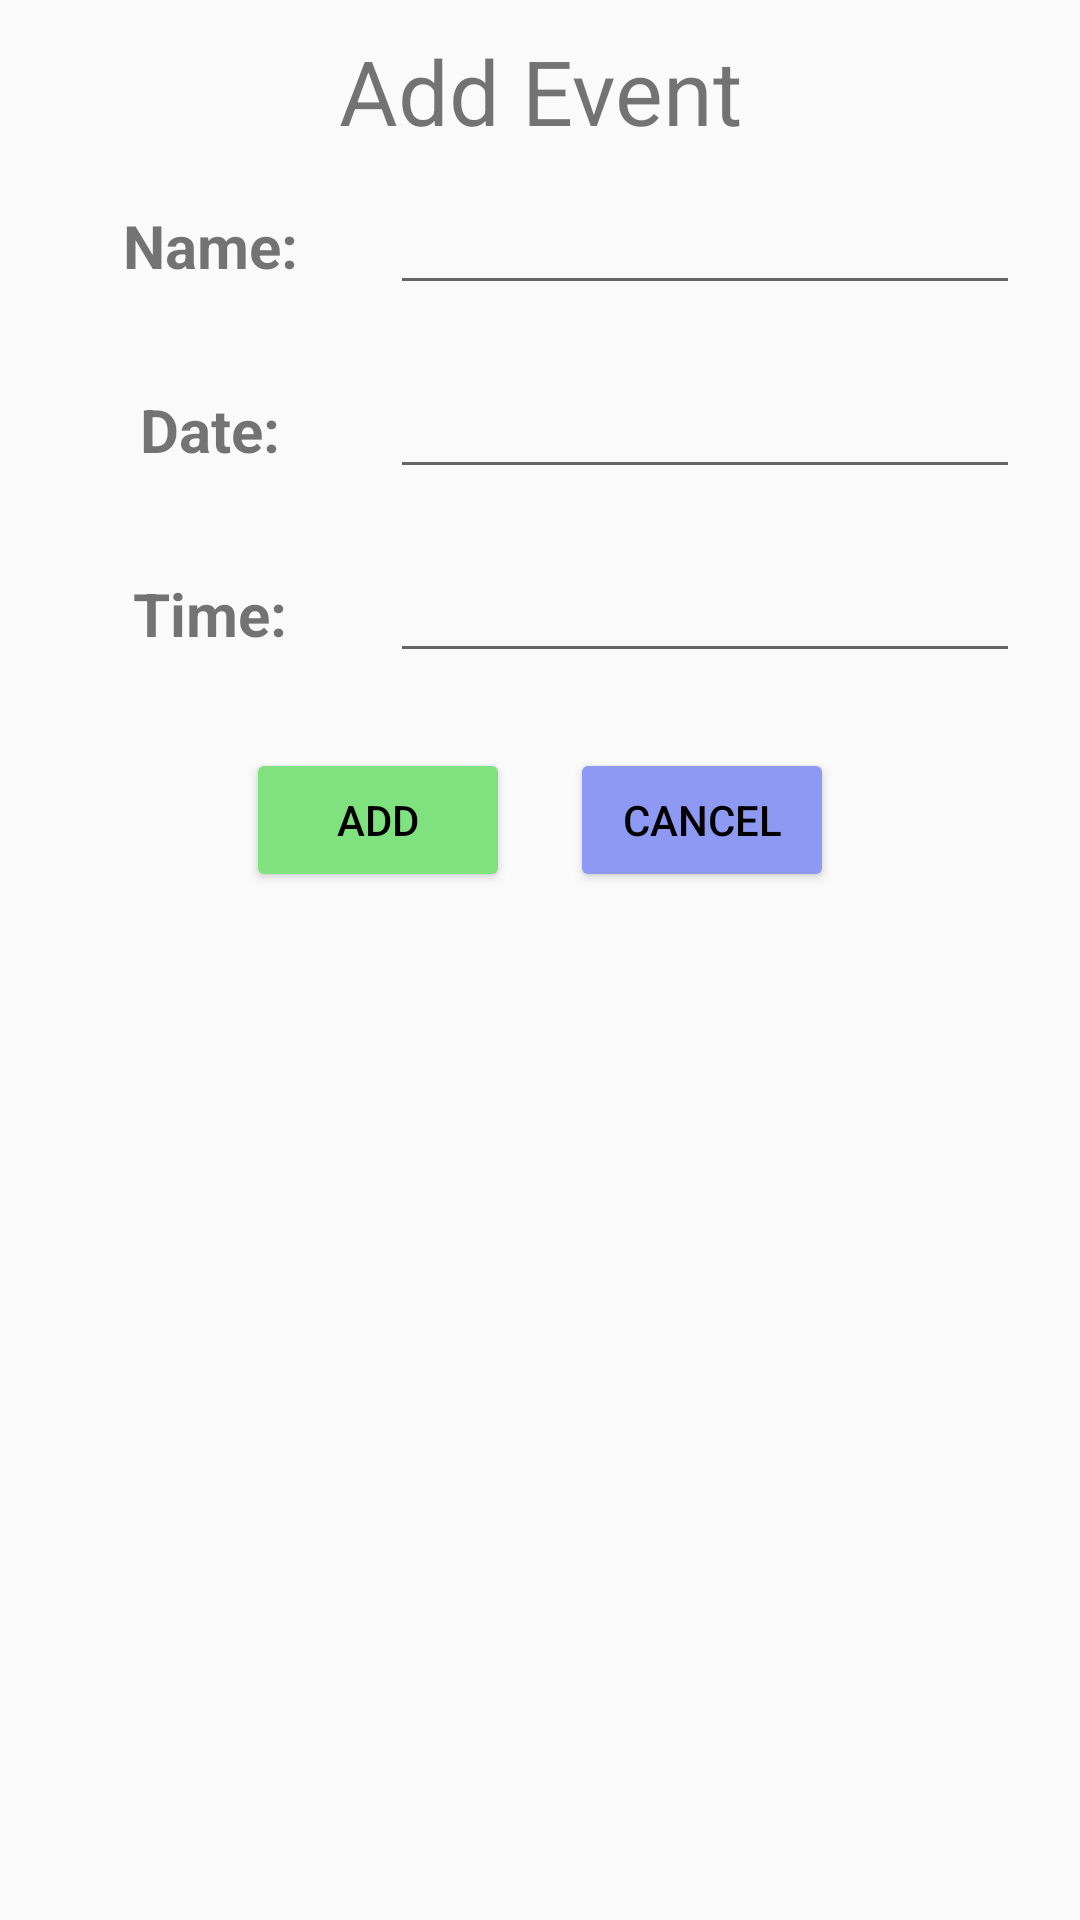

Layout XML and referenced resources for this Android screen:
<!-- AndroidManifest.xml: application theme AppTheme -->
<!-- res/layout/activity_add_event.xml -->
<?xml version="1.0" encoding="utf-8"?>
<RelativeLayout xmlns:android="http://schemas.android.com/apk/res/android"
    xmlns:app="http://schemas.android.com/apk/res-auto"
    xmlns:tools="http://schemas.android.com/tools"
    android:layout_width="match_parent"
    android:layout_height="match_parent"
    android:alignmentMode="alignBounds"
    android:orientation="vertical"
    android:useDefaultMargins="true">

    <LinearLayout
        android:id="@+id/titleContainer"
        android:layout_width="match_parent"
        android:layout_height="wrap_content"
        android:layout_alignParentStart="true"
        android:layout_alignParentTop="true"
        android:orientation="horizontal">

        <TextView
            android:layout_width="match_parent"
            android:layout_height="match_parent"
            android:gravity="center"
            android:paddingTop="10dp"
            android:text="@string/addEvent_title"
            android:textSize="30sp" />
    </LinearLayout>

    <LinearLayout
        android:id="@+id/inputContainer"
        android:layout_width="match_parent"
        android:layout_height="wrap_content"
        android:layout_alignParentStart="true"
        android:layout_below="@+id/titleContainer"
        android:gravity="center"
        android:orientation="vertical">

        <LinearLayout
            android:id="@+id/inputNameContainer"
            android:layout_width="wrap_content"
            android:layout_height="wrap_content"
            android:layout_margin="10dp"
            android:orientation="horizontal">

            <TextView
                android:id="@+id/textView_addDetail_unit"
                android:layout_width="100dp"
                android:layout_height="wrap_content"
                android:gravity="center"
                android:labelFor="@+id/editText_addEvent_name"
                android:text="@string/addEvent_name"
                android:textSize="20sp"
                android:textStyle="bold" />

            <EditText
                android:id="@+id/editText_addEvent_name"
                android:layout_width="wrap_content"
                android:layout_height="wrap_content"
                android:layout_marginStart="10dp"
                android:ems="10" />

        </LinearLayout>

        <LinearLayout
            android:id="@+id/inputDateContainer"
            android:layout_width="wrap_content"
            android:layout_height="wrap_content"
            android:layout_margin="10dp"
            android:orientation="horizontal">

            <TextView
                android:id="@+id/textView_addEvent_date"
                android:layout_width="100dp"
                android:layout_height="wrap_content"
                android:gravity="center"
                android:labelFor="@+id/editText_addEvent_date"
                android:text="@string/addEvent_date"
                android:textSize="20sp"
                android:textStyle="bold" />

            <EditText
                android:id="@+id/editText_addEvent_date"
                android:layout_width="wrap_content"
                android:layout_height="wrap_content"
                android:layout_marginStart="10dp"
                android:ems="10"
                android:focusable="false"
                android:inputType="date"
                android:onClick="onDateEditClick" />

        </LinearLayout>

        <LinearLayout
            android:id="@+id/inputTimeContainer"
            android:layout_width="wrap_content"
            android:layout_height="wrap_content"
            android:layout_margin="10dp"
            android:orientation="horizontal">

            <TextView
                android:id="@+id/textView_addEvent_time"
                android:layout_width="100dp"
                android:layout_height="wrap_content"
                android:gravity="center"
                android:labelFor="@+id/editText_addEvent_time"
                android:text="@string/addEvent_time"
                android:textSize="20sp"
                android:textStyle="bold" />

            <EditText
                android:id="@+id/editText_addEvent_time"
                android:layout_width="wrap_content"
                android:layout_height="wrap_content"
                android:layout_marginStart="10dp"
                android:ems="10"
                android:focusable="false"
                android:inputType="time"
                android:onClick="onTimeEditClick" />
        </LinearLayout>
    </LinearLayout>

    <LinearLayout
        android:id="@+id/buttonContainer"
        android:layout_width="wrap_content"
        android:layout_height="wrap_content"
        android:layout_below="@+id/inputContainer"
        android:layout_centerHorizontal="true"
        android:orientation="horizontal"
        android:padding="5dp">

        <Button
            android:id="@+id/button_addEvent_add"
            android:layout_width="wrap_content"
            android:layout_height="wrap_content"
            android:layout_margin="10dp"
            android:layout_weight="1"
            android:backgroundTint="@color/primaryLightColor"
            android:onClick="onAddClick"
            android:text="@string/addEvent_add"
            android:textColor="@color/primaryTextColor" />

        <Button
            android:id="@+id/button_addEvent_cancel"
            android:layout_width="wrap_content"
            android:layout_height="wrap_content"
            android:layout_margin="10dp"
            android:layout_weight="1"
            android:backgroundTint="@color/secondaryLightColor"
            android:onClick="onCancelClick"
            android:text="@string/addEvent_cancel"
            android:textColor="@color/primaryTextColor" />
    </LinearLayout>


</RelativeLayout>
<!-- resources referenced by this layout -->
<resources>
  <color name="primaryLightColor">#80e27e</color>
  <color name="primaryTextColor">#000000</color>
  <color name="secondaryLightColor">#8e99f3</color>
  <string name="addEvent_add">Add</string>
  <string name="addEvent_cancel">Cancel</string>
  <string name="addEvent_date">Date:</string>
  <string name="addEvent_name">Name:</string>
  <string name="addEvent_time">Time:</string>
  <string name="addEvent_title">Add Event</string>
  <style name="AppTheme" parent="Theme.AppCompat.Light.DarkActionBar">
          
          <item name="colorPrimary">@color/primaryColor</item>
          <item name="colorPrimaryDark">@color/primaryDarkColor</item>
          <item name="colorAccent">@color/secondaryColor</item>
      </style>
  <color name="primaryColor">#4caf50</color>
  <color name="primaryDarkColor">#087f23</color>
  <color name="secondaryColor">#5c6bc0</color>
</resources>
